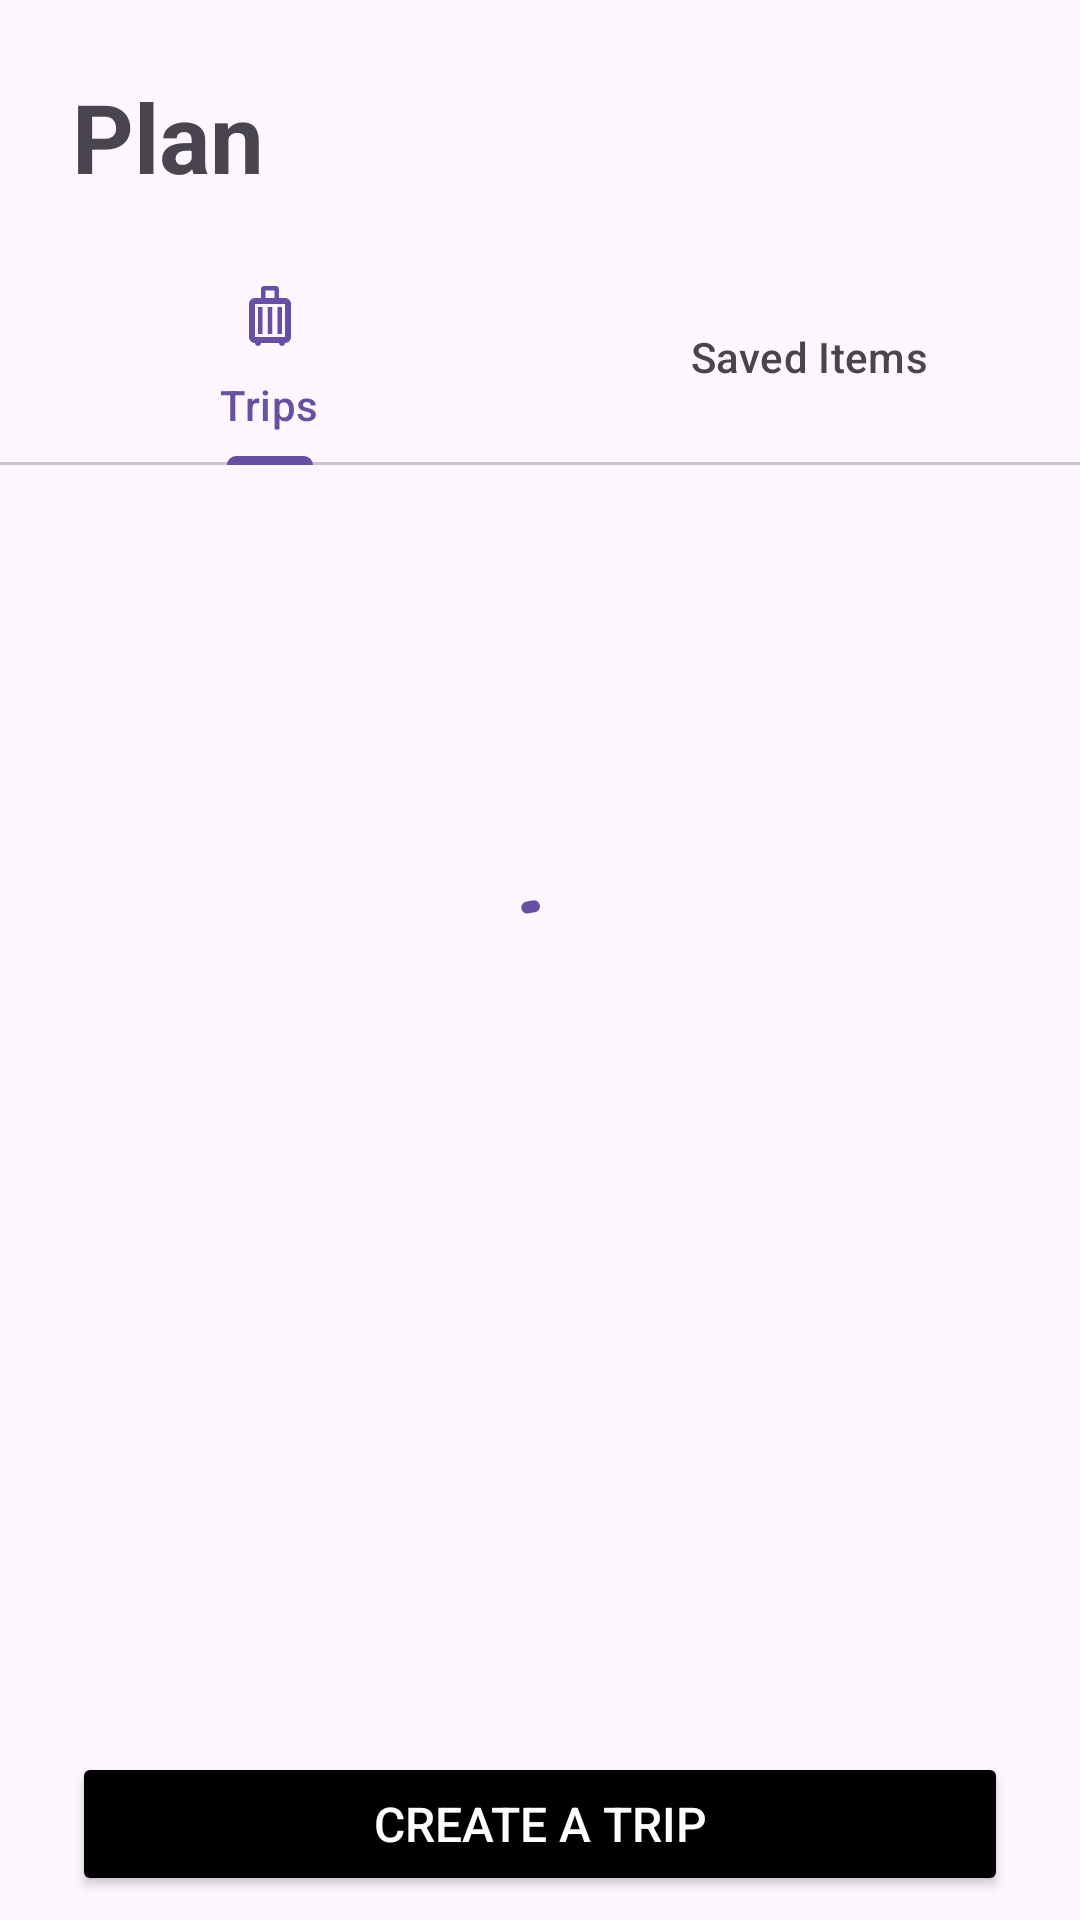

This screen was rendered from an Android layout file. Write that file and the resources it references.
<!-- AndroidManifest.xml: application theme Theme.ExploreXpert -->
<!-- res/layout/fragment_plan.xml -->
<?xml version="1.0" encoding="utf-8"?>
<androidx.constraintlayout.widget.ConstraintLayout xmlns:android="http://schemas.android.com/apk/res/android"
    xmlns:app="http://schemas.android.com/apk/res-auto"
    xmlns:tools="http://schemas.android.com/tools"
    android:id="@+id/container"
    android:layout_width="match_parent"
    android:layout_height="match_parent"
    tools:context=".ui.view.PlanFragment">

    <TextView
        android:id="@+id/txtPlan"
        android:layout_width="wrap_content"
        android:layout_height="wrap_content"
        android:text="Plan"
        android:textSize="32sp"
        android:textStyle="bold"
        android:layout_marginTop="24dp"
        android:layout_marginStart="24dp"
        app:layout_constraintStart_toStartOf="parent"
        app:layout_constraintTop_toTopOf="parent" />

    <com.google.android.material.tabs.TabLayout
        android:id="@+id/tabLayout"
        android:layout_width="match_parent"
        android:layout_height="wrap_content"
        android:layout_marginTop="16dp"
        app:layout_constraintEnd_toEndOf="parent"
        app:layout_constraintStart_toStartOf="parent"
        app:layout_constraintTop_toBottomOf="@id/txtPlan">

        <com.google.android.material.tabs.TabItem
            android:layout_width="wrap_content"
            android:layout_height="wrap_content"
            android:icon="@drawable/outline_luggage_24"
            android:text="@string/trips" />

        <com.google.android.material.tabs.TabItem
            android:layout_width="wrap_content"
            android:layout_height="wrap_content"
            android:icon="@drawable/baseline_favorite_border_24"
            android:text="@string/saved_items" />


    </com.google.android.material.tabs.TabLayout>

    <androidx.constraintlayout.widget.ConstraintLayout
        android:layout_width="match_parent"
        android:layout_height="0dp"
        app:layout_constraintBottom_toBottomOf="parent"
        app:layout_constraintEnd_toEndOf="parent"
        app:layout_constraintStart_toStartOf="parent"
        app:layout_constraintTop_toBottomOf="@id/tabLayout">


        <androidx.recyclerview.widget.RecyclerView
            android:id="@+id/tripRecyclerView"
            android:layout_width="match_parent"
            android:layout_height="match_parent"
            android:clipToPadding="false"
            android:paddingTop="12dp"
            app:layout_constraintEnd_toEndOf="parent"
            app:layout_constraintHorizontal_bias="0.0"
            app:layout_constraintStart_toStartOf="parent"
            app:layout_constraintTop_toTopOf="parent" />

        <Button
            android:id="@+id/btnCreateATrip"
            android:layout_width="0dp"
            android:layout_height="wrap_content"
            android:layout_marginStart="24dp"
            android:layout_marginEnd="24dp"
            android:layout_marginBottom="8dp"
            android:paddingVertical="12dp"
            android:text="Create a Trip"
            android:textColor="@color/white"
            android:textSize="16sp"
            app:backgroundTint="@color/black"
            app:layout_constraintBottom_toBottomOf="parent"
            app:layout_constraintEnd_toEndOf="parent"
            app:layout_constraintStart_toStartOf="parent" />

        <androidx.recyclerview.widget.RecyclerView
            android:id="@+id/savedItemsRecyclerView"
            android:layout_width="match_parent"
            android:layout_height="match_parent"
            android:clipToPadding="false"
            android:paddingTop="12dp"
            android:visibility="gone"
            app:layout_constraintEnd_toEndOf="parent"
            app:layout_constraintHorizontal_bias="0.0"
            app:layout_constraintStart_toStartOf="parent"
            app:layout_constraintTop_toTopOf="parent" />

    </androidx.constraintlayout.widget.ConstraintLayout>

    <com.google.android.material.progressindicator.CircularProgressIndicator
        android:id="@+id/progressIndicator"
        android:layout_width="wrap_content"
        android:layout_height="wrap_content"
        android:elevation="2dp"
        android:indeterminate="true"
        app:trackCornerRadius="8dp"
        app:layout_constraintBottom_toBottomOf="parent"
        app:layout_constraintEnd_toEndOf="parent"
        app:layout_constraintStart_toStartOf="parent"
        app:layout_constraintTop_toTopOf="parent" />

</androidx.constraintlayout.widget.ConstraintLayout>
<!-- resources referenced by this layout -->
<resources>
  <color name="black">#FF000000</color>
  <color name="white">#FFFFFFFF</color>
  <!-- drawable outline_luggage_24 (drawable) -->
  <vector android:height="24dp" android:tint="#FFFFFF"
      android:viewportHeight="24" android:viewportWidth="24"
      android:width="24dp" xmlns:android="http://schemas.android.com/apk/res/android">
      <path android:fillColor="@android:color/white" android:pathData="M9.5,18H8V9h1.5V18zM12.75,18h-1.5V9h1.5V18zM16,18h-1.5V9H16V18zM17,6h-2V3c0,-0.55 -0.45,-1 -1,-1h-4C9.45,2 9,2.45 9,3v3H7C5.9,6 5,6.9 5,8v11c0,1.1 0.9,2 2,2c0,0.55 0.45,1 1,1s1,-0.45 1,-1h6c0,0.55 0.45,1 1,1s1,-0.45 1,-1c1.1,0 2,-0.9 2,-2V8C19,6.9 18.1,6 17,6zM10.5,3.5h3V6h-3V3.5zM17,19H7V8h10V19z"/>
  </vector>
  <string name="saved_items">"Saved Items</string>
  <string name="trips">"Trips"</string>
  <style name="Theme.ExploreXpert" parent="Theme.Material3.Light.NoActionBar">
          <item name="android:windowTranslucentStatus">true</item>
      </style>
</resources>
